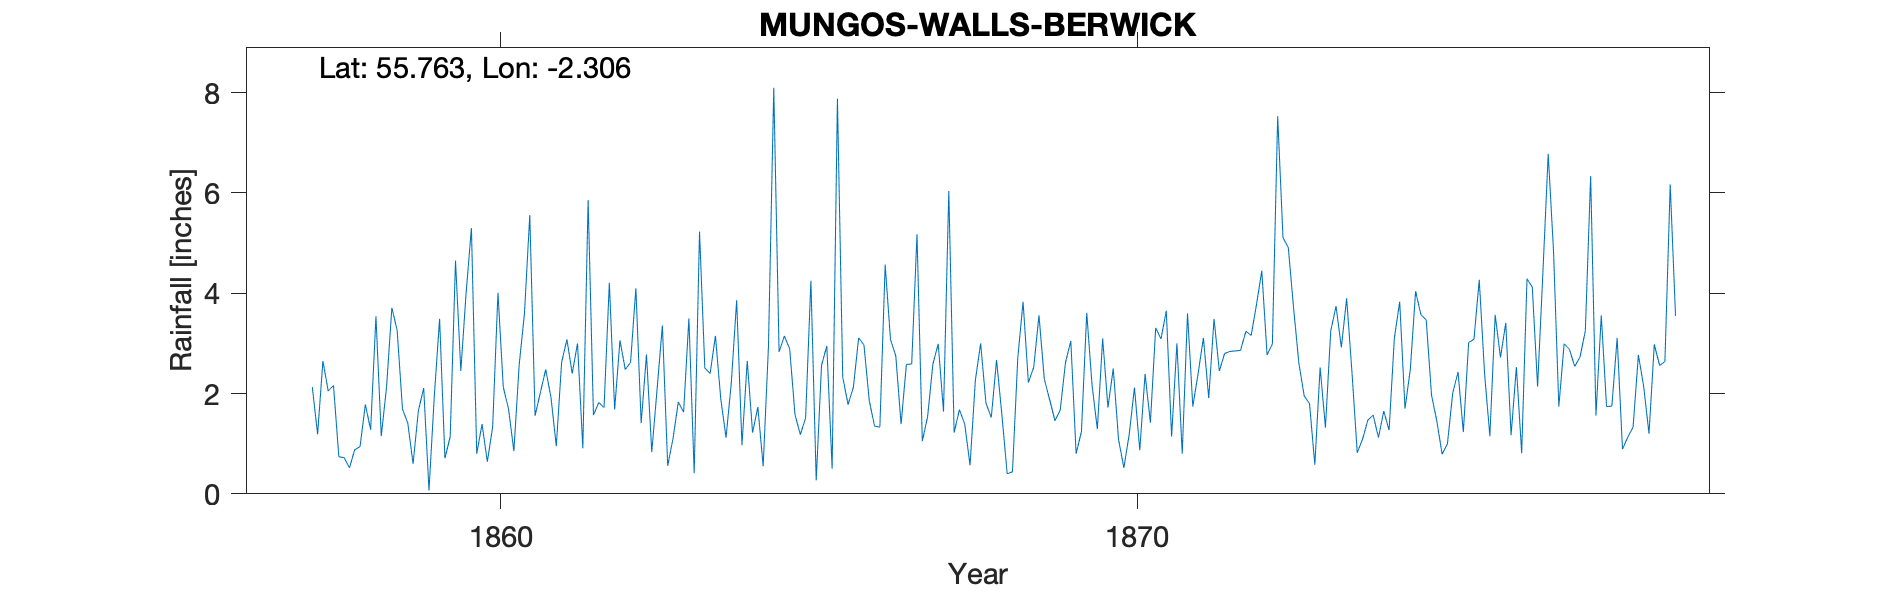

Values plotted in this chart, from the file beside it:
MUNGOS WALLS, DUNS, BERWICKSHIRE, , , , , , , , , , , , , , , , , , , , , , , 
Grid ref, NT809522, Long, -2.306, Lat, 55.76, Elevation, 267, ft, , , , , , , , , , , , , , , 
Station no, RR1661, , , , , , , , , , , , , , , , , , , , , , 
, 1850, 1851, 1852, 1853, 1854, 1855, 1856, 1857, 1858, 1859, 1860, 1861, 1862, 1863, 1864, 1865, 1866, 1867, 1868, 1869, 1870, 1871, 1872
January, , , , , , , , , 0.72, 1.41, 5.3, 1.56, 1.82, 3.36, 1.12, 2.89, 2.12, 5.18, 3, 2.29, 1.72, 1.14, 2.85
February, , , , , , , , , 0.52, 0.6, 0.8, 2.02, 1.72, 0.56, 2.22, 1.58, 3.11, 1.05, 1.81, 1.88, 2.5, 3, 2.86
March, , , , , , , , , 0.88, 1.66, 1.39, 2.48, 4.21, 1.1, 3.86, 1.18, 2.97, 1.54, 1.52, 1.46, 1.08, 0.8, 3.24
April, , , , , , , , , 0.94, 2.11, 0.64, 1.92, 1.68, 1.83, 0.97, 1.51, 1.86, 2.59, 2.67, 1.67, 0.52, 3.6, 3.16
May, , , , , , , , , 1.78, 0.07, 1.33, 0.95, 3.06, 1.63, 2.65, 4.25, 1.35, 2.99, 1.58, 2.62, 1.18, 1.74, 3.77
June, , , , , , , , , 1.28, 1.95, 4.01, 2.62, 2.48, 3.5, 1.22, 0.27, 1.33, 1.64, 0.4, 3.05, 2.12, 2.4, 4.45
July, , , , , , , , 2.13, 3.54, 3.49, 2.13, 3.08, 2.62, 0.41, 1.73, 2.56, 4.57, 6.04, 0.44, 0.8, 0.87, 3.11, 2.77
August, , , , , , , , 1.19, 1.15, 0.71, 1.69, 2.4, 4.1, 5.23, 0.55, 2.95, 3.08, 1.22, 2.71, 1.24, 2.39, 1.91, 2.99
September, , , , , , , , 2.65, 2.13, 1.14, 0.85, 3, 1.41, 2.51, 2.95, 0.5, 2.75, 1.68, 3.83, 3.61, 1.42, 3.49, 7.53
October, , , , , , , , 2.05, 3.71, 4.65, 2.57, 0.91, 2.78, 2.4, 8.1, 7.88, 1.39, 1.39, 2.22, 2.17, 3.31, 2.45, 5.11
November, , , , , , , , 2.16, 3.26, 2.45, 3.6, 5.86, 0.83, 3.15, 2.83, 2.33, 2.58, 0.57, 2.52, 1.29, 3.09, 2.8, 4.91
December, , , , , , , , 0.74, 1.69, 4.01, 5.56, 1.57, 2.09, 1.9, 3.15, 1.78, 2.59, 2.26, 3.56, 3.1, 3.65, 2.84, 3.7
Total, , , , , , , , , 21.6, 24.25, 29.87, 28.37, 28.8, 27.58, 31.35, 29.68, 29.7, 28.15, 26.26, 25.18, 23.85, 29.28, 47.34
